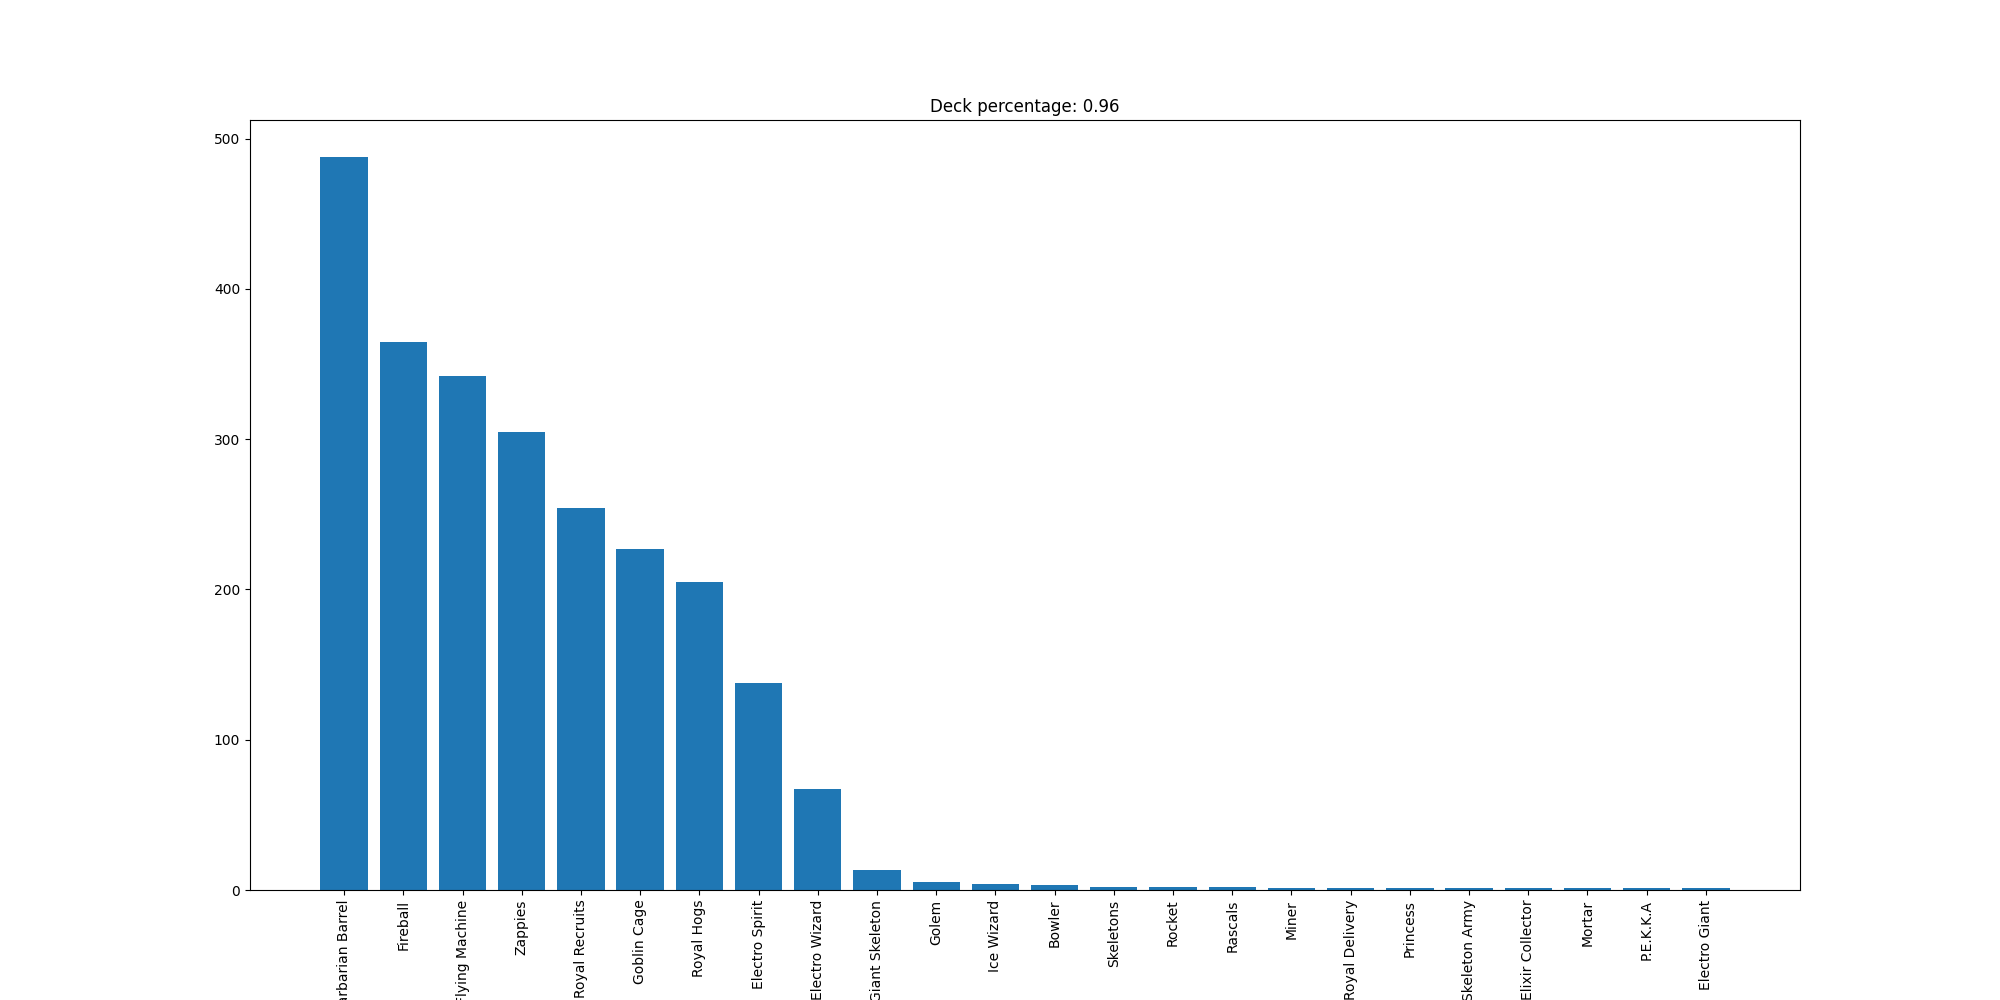

The table this chart was drawn from, first rows:
Barbarian Barrel, 488
Fireball, 365
Flying Machine, 342
Zappies, 305
Royal Recruits, 254
Goblin Cage, 227
Royal Hogs, 205
Electro Spirit, 138
Electro Wizard, 67
Giant Skeleton, 13
Golem, 5
Ice Wizard, 4
Bowler, 3
Skeletons, 2
Rocket, 2
Rascals, 2
Miner, 1
Royal Delivery, 1
Princess, 1
Skeleton Army, 1
Elixir Collector, 1
Mortar, 1
P.E.K.K.A, 1
Electro Giant, 1
